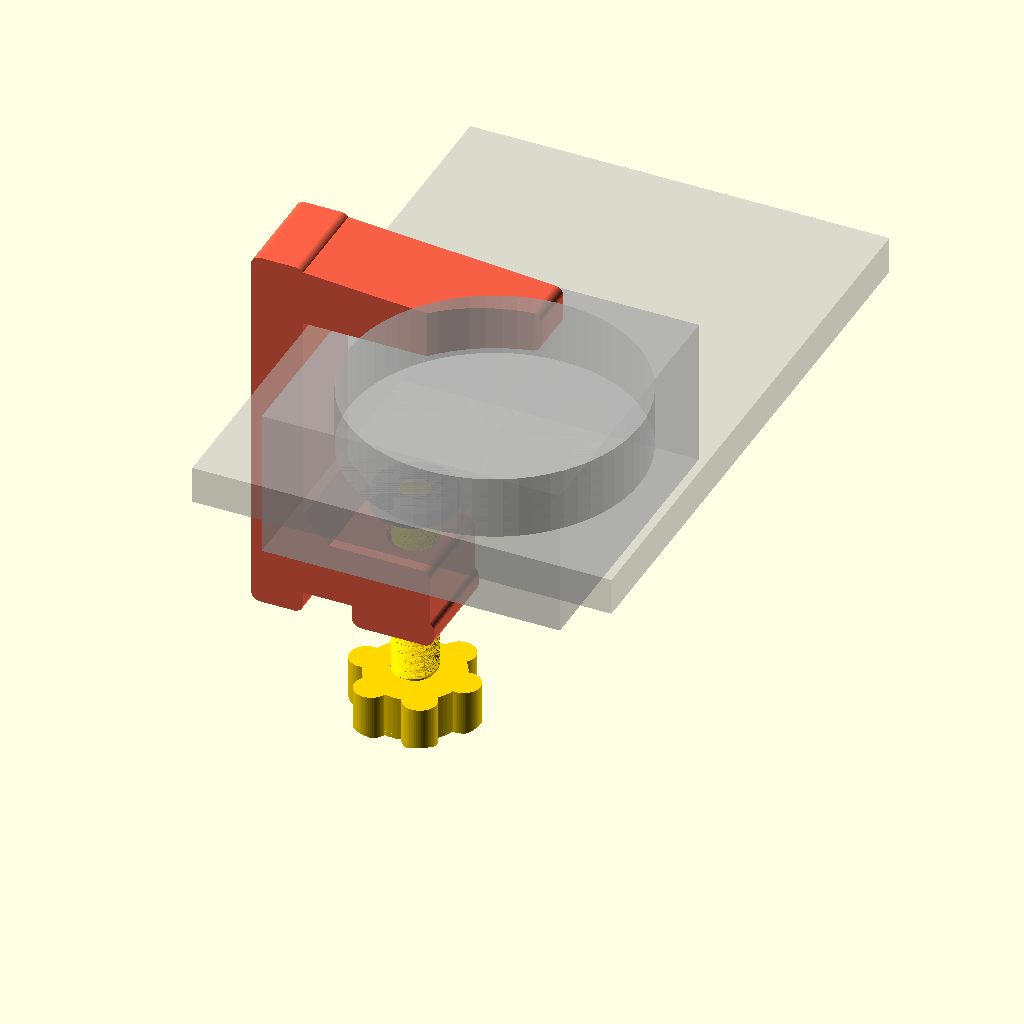
Cell 1: the model at its default parameters.
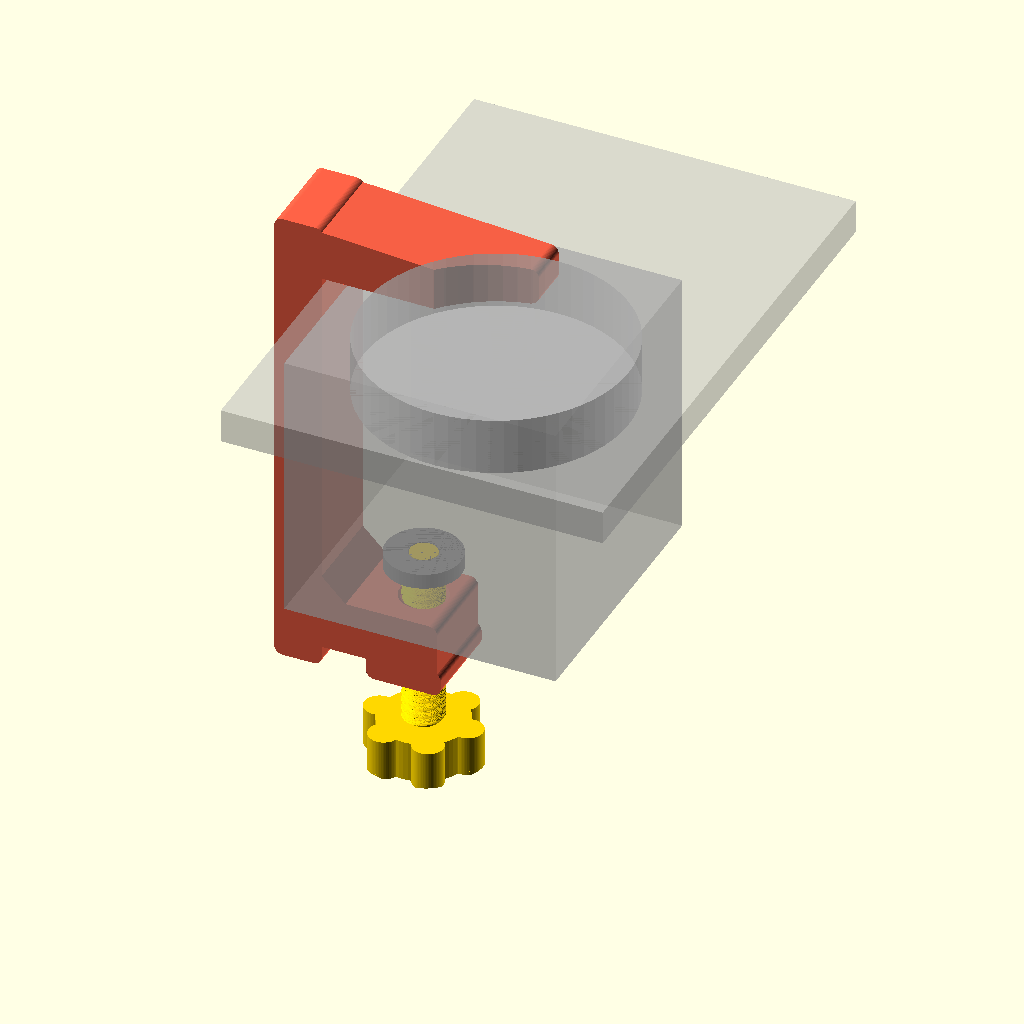
Cell 2 — table_t set to 80, the other parameters unchanged.
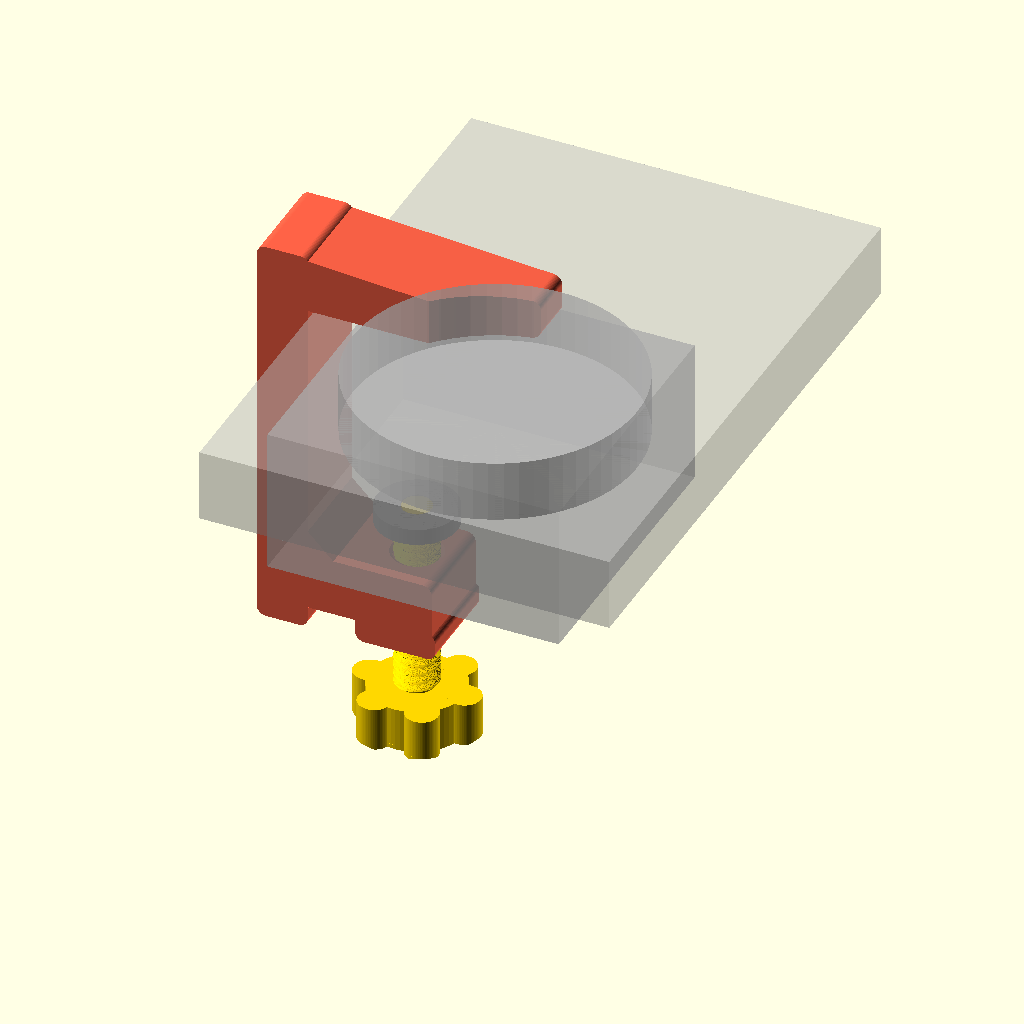
Cell 3 — base_t set to 20, the other parameters unchanged.
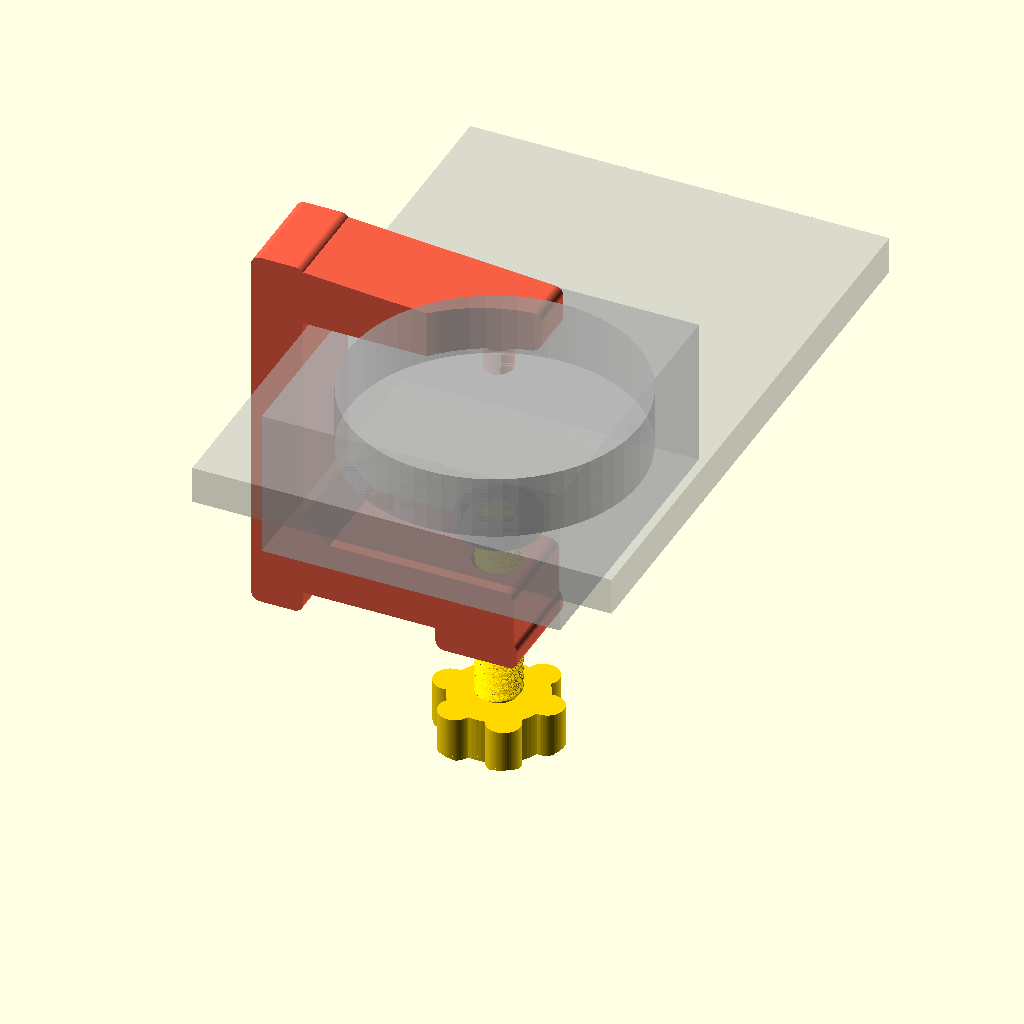
Cell 4: hole_from_edge = 45 (everything else at default).
The same orthographic view direction (rotation 55°, 0°, 25°; colour scheme Cornfield) for every cell, with the view re-fitted per cell, so scale and position can differ between cells.
OpenSCAD source file hardware/so102-table-clamp/so102_table_clamp.scad:
// SO-ARM102 table clamp — fully printed, no hardware, no holes in the table.
//
// Two identical C-clamps pinch the SO-102 base plate against the tabletop.
// A peg on the upper jaw drops into one of the Ø8.2 mm mounting holes of the
// base, so the base cannot slide; a printed M12 thumbscrew in the lower jaw
// presses up against the underside of the table.
//
// Coordinate frame (body): X = into the table (away from the edge),
// Z = up, table top at Z = 0, table edge face at X = 0.
//
// Render a single part with:  openscad -D part='"body"' -o body.stl so102_table_clamp.scad
// Parts: "body" (uses `side`), "screw", "pad", "assembly" (preview only).
// The upper jaw reaches to the middle of the base, where it has to clear the
// Ø78 mm motor boss, so the two clamps are mirror images: side = 1 or -1.

part = "assembly";
side = 1;

// ---------- what you are clamping ----------
table_t        = 40;    // tabletop thickness [mm]; the screw gives roughly ±8 mm of range around this
base_t         = 10;    // SO-102 base plate thickness
hole_d         = 8.2;   // base mounting hole diameter
hole_from_edge = 22.5;  // hole centre to the base edge that sits at the table edge
                        // back edge (serial-adapter side) = 22.5, front edge = 10, long sides = 40
hole_y         = 40;    // hole centre offset from the base centre line (the two clamps sit at ±hole_y)
base_depth     = 112.5; // base plate size perpendicular to the table edge
boss_x         = 62.5;  // motor boss centre, measured from the table edge (back edge flush)
boss_r         = 39;    // motor boss radius
boss_clear     = 2;     // clearance between jaw and boss

// ---------- clamp body ----------
W          = 26;    // clamp width along the table edge
spine_t    = 14;    // vertical spine thickness
edge_gap   = 1.5;   // clearance between spine and table edge face
jaw_root   = 16;    // upper jaw thickness at the spine
jaw_tip    = 11;    // upper jaw thickness at the tip
jaw_reach  = base_depth / 2;  // upper jaw tip, measured from the table edge (half the base)
jaw_past   = 10;    // how far the lower jaw extends past the screw axis
lower_t    = 16;    // lower jaw thickness
boss_extra = 6;     // extra thread boss below the lower jaw
screw_room = 14;    // nominal gap between table underside and lower jaw top
peg_d      = 7.6;   // peg diameter (0.6 mm under the 8.2 hole)
peg_len    = 8;     // peg length (stays 2 mm short of the table)
corner_r   = 2.5;

// ---------- printed thread ----------
pitch      = 2.5;
thr_major  = 12;
thr_depth  = 1.25;
thr_clear  = 0.3;   // radial clearance of the nut over the screw
thr_len    = 50;    // threaded length of the screw
knob_h     = 12;
tip_neck_d = 8;
tip_neck_h = 3;

$fn = 64;

// ---------- derived ----------
x_in      = -edge_gap;              // spine inner face
x_out     = x_in - spine_t;         // spine outer face
x_reach   = hole_from_edge + jaw_past;   // lower jaw
z_jaw_top = base_t + jaw_root;
z_low_top = -(table_t + screw_room);
z_low_bot = z_low_top - lower_t;
z_boss    = z_low_bot - boss_extra;
x_screw   = hole_from_edge;
r_major   = thr_major / 2;
r_minor   = r_major - thr_depth;

// Thread tooth profile vs angle: 60° flanks with small flats, as a 0..1 shape.
function tooth(a) =
    a < 75  ? 0 :
    a < 180 ? (a - 75) / 105 :
    a < 255 ? 1 :
              1 - (a - 255) / 105;

// One-start helical thread by twisting a radius-modulated 2D section.
module thread(len, r_min, depth, grow = 0, step = 4) {
    linear_extrude(height = len, twist = -360 * len / pitch,
                   slices = ceil(len / pitch * 28), convexity = 10)
        polygon([for (a = [0 : step : 359.999])
                 let(r = r_min + depth * tooth(a) + grow)
                 [r * cos(a), r * sin(a)]]);
}

// ---------- body ----------
module body_profile() {
    offset(r = corner_r) offset(r = -corner_r) union() {
        // spine
        translate([x_out, z_boss]) square([spine_t, z_jaw_top - z_boss]);
        // upper jaw, tapering towards the tip
        polygon([[x_out, base_t], [jaw_reach, base_t],
                 [jaw_reach, base_t + jaw_tip], [x_out, z_jaw_top]]);
        // lower jaw
        translate([x_out, z_low_bot]) square([x_reach - x_out, lower_t]);
        // thread boss under the lower jaw
        translate([x_screw - 11, z_boss]) square([22, boss_extra + 1]);
        // gusset under the table, spine to lower jaw
        polygon([[x_in - 1, z_low_top - 1], [x_in + 8, z_low_top - 1], [x_in - 1, z_low_top + 8]]);
    }
}

module body(side = side) {
    difference() {
        union() {
            rotate([90, 0, 0]) linear_extrude(height = W, center = true, convexity = 10) body_profile();
            // locating peg into the base hole, chamfered tip
            translate([x_screw, 0, base_t + 0.01]) mirror([0, 0, 1])
                hull() {
                    cylinder(d = peg_d, h = peg_len - 1);
                    cylinder(d = peg_d - 2, h = peg_len);
                }
        }
        // scallop so the long upper jaw clears the motor boss on the inner side
        translate([boss_x, -side * hole_y, base_t - 1]) cylinder(r = boss_r + boss_clear, h = 100);
        // threaded hole for the screw
        translate([x_screw, 0, z_boss - 1])
            thread(len = lower_t + boss_extra + 2, r_min = r_minor, depth = thr_depth, grow = thr_clear);
        // lead-in chamfers on both ends of the thread
        translate([x_screw, 0, z_boss - 0.01]) cylinder(d1 = thr_major + 2, d2 = r_minor * 2, h = 1.5);
        translate([x_screw, 0, z_low_top - 1.49]) cylinder(d1 = r_minor * 2, d2 = thr_major + 2, h = 1.5);
    }
}

// ---------- thumbscrew ----------
module knob() {
    lobes = 6;
    difference() {
        union() {
            cylinder(d = 26, h = knob_h);
            for (i = [0 : lobes - 1]) rotate(i * 360 / lobes) translate([13, 0, 0]) cylinder(d = 9, h = knob_h);
        }
        // bottom chamfer ring
        translate([0, 0, -0.01]) difference() {
            cylinder(d = 40, h = 1.2);
            cylinder(d1 = 32, d2 = 36, h = 1.2);
        }
    }
}

module screw() {
    knob();
    translate([0, 0, knob_h - 0.01]) cylinder(d = r_minor * 2, h = 1.5);
    translate([0, 0, knob_h + 1]) intersection() {
        thread(len = thr_len, r_min = r_minor, depth = thr_depth);
        // chamfer the thread run-out at the top so it starts easily in the nut
        hull() {
            cylinder(d = thr_major + 0.2, h = thr_len - 1.5);
            translate([0, 0, thr_len - 1.5]) cylinder(d1 = thr_major + 0.2, d2 = thr_major - 3, h = 1.5);
        }
    }
    translate([0, 0, knob_h + 1 + thr_len - 0.01]) cylinder(d = tip_neck_d, h = tip_neck_h);
}

// Optional swivel pad on the screw tip, spreads the load on the table.
module pad() {
    difference() {
        hull() {
            cylinder(d = 22, h = 4.5);
            translate([0, 0, 4.5]) cylinder(d = 20, h = 0.5);
        }
        translate([0, 0, -0.01]) cylinder(d = tip_neck_d + 0.5, h = tip_neck_h + 0.3);
    }
}

// ---------- preview ----------
module assembly() {
    color("tomato") body(1);
    // screw screwed in to the nominal table thickness
    color("gold") translate([x_screw, 0, -table_t - tip_neck_h - thr_len - knob_h - 1]) screw();
    color("gray") translate([x_screw, 0, -table_t]) mirror([0, 0, 1]) pad();
    // the table, as a ghost
    %translate([0, -40, -table_t]) cube([80, 80, table_t]);
    // base plate, as a ghost: the clamp at +hole_y, the hole, and the motor boss
    %translate([0, -hole_y - 40, 0]) difference() {
        cube([base_depth, 2 * hole_y + 80, base_t]);
        translate([hole_from_edge, hole_y + 40, -1]) cylinder(d = hole_d, h = base_t + 2);
    }
    %translate([boss_x, -hole_y, base_t]) cylinder(r = boss_r, h = 17);
}

if (part == "body")     body(side);
if (part == "screw")    screw();
if (part == "pad")      pad();
if (part == "assembly") assembly();
if (part == "section")  difference() { assembly(); translate([-100, 0, -200]) cube([400, 100, 400]); }
Customizer parameters (derived from the source; name, type, default, range or options):
part: string, default "assembly"
side: number, default 1
table_t: number, default 40
base_t: number, default 10
hole_d: number, default 8.2
hole_from_edge: number, default 22.5
hole_y: number, default 40
base_depth: number, default 112.5
boss_x: number, default 62.5
boss_r: number, default 39
boss_clear: number, default 2
W: number, default 26
spine_t: number, default 14
edge_gap: number, default 1.5
jaw_root: number, default 16
jaw_tip: number, default 11
jaw_past: number, default 10
lower_t: number, default 16
boss_extra: number, default 6
screw_room: number, default 14
peg_d: number, default 7.6
peg_len: number, default 8
corner_r: number, default 2.5
pitch: number, default 2.5
thr_major: number, default 12
thr_depth: number, default 1.25
thr_clear: number, default 0.3
thr_len: number, default 50
knob_h: number, default 12
tip_neck_d: number, default 8
tip_neck_h: number, default 3
